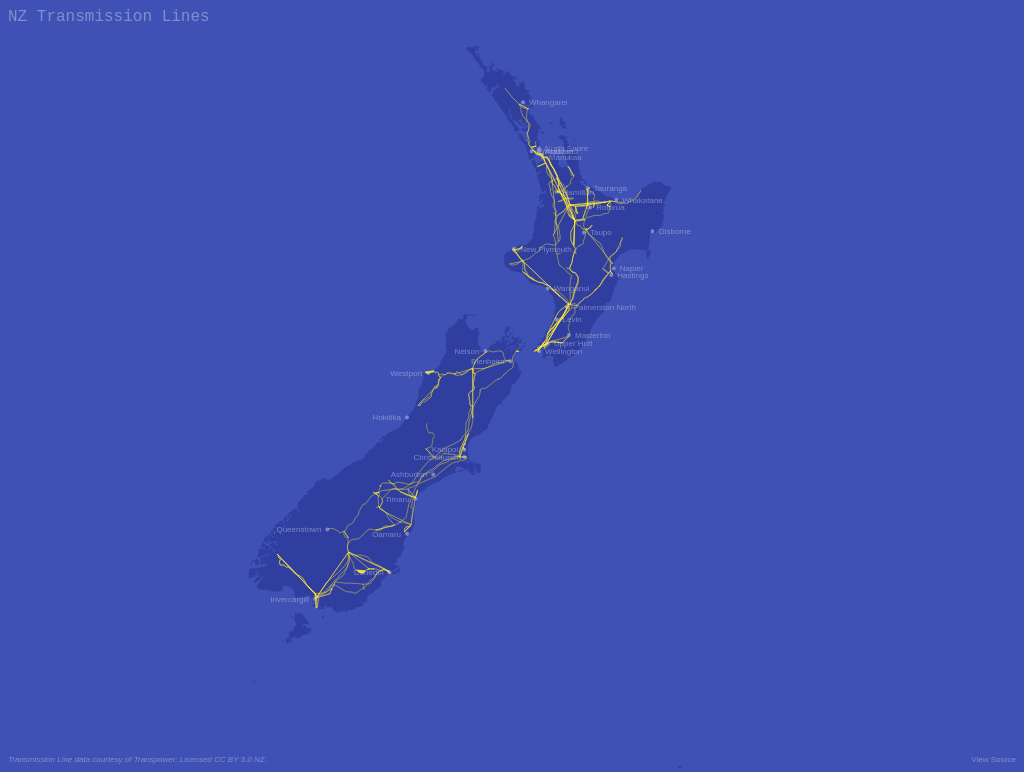
D3 v3 page, settled after 480 driven frames (8 s of simulated time); the page loaded 2 data file(s).



/* JavaScript goes here. */
var width = window.innerWidth,
    height= window.innerHeight;

var projection = d3.geo.mercator()
  .scale(2000)
  .center([174, -42])
  .translate([width / 2, height / 2]);


var zoomed = function() {
  container.attr('transform', "translate(" + d3.event.translate + ")scale(" + d3.event.scale + ")");
  container.selectAll('.place-label')
    .style('font-size', 8 / d3.event.scale + 'px');
  container.selectAll('.transmission-line').style('stroke-width', 0.5 / d3.event.scale + 'px');
}


var zoom =  d3.behavior.zoom()
  .scale(1)
  .scaleExtent([1, 8])
  .translate([0, 0])
  .on('zoom', zoomed);

var svg = d3.select('body').append('svg')
  .attr('width', width)
  .attr('height', height);

var container = svg.append('g');

var path = d3.geo.path()
  .projection(projection)
  .pointRadius(2);

svg.append("rect")
    .attr("class", "overlay")
    .attr("width", width)
    .attr("height", height)
    .call(zoom);


d3.json("data/nz.json", function(error, nz) {
  if (error) { return console.error(error); }
  var boundary = topojson.feature(nz, nz.objects.new_zealand);

  container.append('path')
    .datum(boundary)
    .attr('d', path)
    .attr('class', 'new-zealand-boundary');

  container.append('path')
    .datum(topojson.feature(nz, nz.objects.places))
    .attr('d', path)
    .attr('class', 'place');

  container.selectAll(".place-label")
      .data(topojson.feature(nz, nz.objects.places).features)
    .enter().append("text")
      .attr("class", "place-label")
      .attr("transform", function(d) { return "translate(" + projection(d.geometry.coordinates) + ")"; })
      .attr("dy", ".35em")
      .text(function(d) { return d.properties.name; });

  container.selectAll(".place-label")
    .attr("x", function(d) { return d.geometry.coordinates[0] > 174? 6 : -6; })
    .style("text-anchor", function(d) { return d.geometry.coordinates[0] > 174 ? "start" : "end"; });

  d3.json('data/transmissionLines.json', function(error, json) {
    if (error) { console.error(error); }
    var lines = topojson.feature(json, json.objects.transmissionLinesGeo).features;
    var lineCount = lines.length;

    container.selectAll('path')
      .data(lines)
    .enter().append('path')
      .attr('d', path)
      .attr('class', 'transmission-line');
  });
});



### data: data/nz.json
{
 "type": "Topology",
 "objects": {
  "new_zealand": {
   "type": "GeometryCollection",
   "geometries": [
    "{... 4 keys}"
   ]
  },
  "places": {
   "type": "GeometryCollection",
   "geometries": [
    "{... 3 keys}",
    "{... 3 keys}",
    "{... 3 keys}",
    "{... 3 keys}",
    "{... 3 keys}",
    "{... 3 keys}",
    "{... 3 keys}",
    "{... 3 keys}",
    "... 24 more items"
   ]
  }
 },
 "arcs": [
  [
   [
    9729,
    29
   ],
   [
    0,
    -3
   ],
   [
    0,
    1
   ],
   [
    1,
    -2
   ],
   [
    0,
    -2
   ],
   [
    1,
    -1
   ],
   [
    0,
    -4
   ],
   [
    0,
    -1
   ],
   "... 27 more items"
  ],
  [
   [
    9643,
    394
   ],
   [
    2,
    -3
   ],
   [
    0,
    -2
   ],
   [
    0,
    -1
   ],
   [
    -1,
    -1
   ],
   [
    -1,
    -2
   ],
   [
    0,
    -2
   ],
   [
    -4,
    2
   ],
   "... 12 more items"
  ],
  [
   [
    9646,
    470
   ],
   [
    -1,
    -3
   ],
   [
    0,
    -1
   ],
   [
    1,
    -1
   ],
   [
    1,
    2
   ],
   [
    0,
    -1
   ],
   [
    0,
    -3
   ],
   [
    0,
    -3
   ],
   "... 96 more items"
  ],
  [
   [
    9998,
    654
   ],
   [
    -1,
    0
   ],
   [
    -1,
    1
   ],
   [
    0,
    3
   ],
   [
    -1,
    6
   ],
   [
    1,
    3
   ],
   [
    1,
    8
   ],
   [
    0,
    2
   ],
   "... 10 more items"
  ],
  [
   [
    9657,
    1037
   ],
   [
    0,
    -2
   ],
   [
    0,
    -2
   ],
   [
    0,
    -3
   ],
   [
    0,
    1
   ],
   [
    0,
    1
   ],
   [
    -1,
    3
   ],
   [
    0,
    1
   ],
   "... 7 more items"
  ],
  [
   [
    9680,
    1217
   ],
   [
    -1,
    -1
   ],
   [
    0,
    2
   ],
   [
    0,
    3
   ],
   [
    1,
    3
   ],
   [
    1,
    -3
   ],
   [
    -1,
    -2
   ],
   [
    0,
    -2
   ]
  ],
  [
   [
    9687,
    1318
   ],
   [
    -1,
    0
   ],
   [
    0,
    3
   ],
   [
    0,
    3
   ],
   [
    0,
    2
   ],
   [
    1,
    0
   ],
   [
    0,
    -2
   ],
   [
    0,
    -4
   ],
   "... 1 more items"
  ],
  [
   [
    9711,
    1318
   ],
   [
    0,
    -2
   ],
   [
    0,
    3
   ],
   [
    0,
    2
   ],
   [
    0,
    2
   ],
   [
    -1,
    3
   ],
   [
    1,
    0
   ],
   [
    0,
    1
   ],
   "... 5 more items"
  ],
  "... 17 more items"
 ],
 "transform": {
  "scale": [
   0.03568,
   0.004406
  ],
  "translate": [
   -178.0,
   -52.6
  ]
 }
}

### data: data/transmissionLines.json
{
 "type": "Topology",
 "objects": {
  "transmissionLinesGeo": {
   "type": "GeometryCollection",
   "crs": {
    "type": "name",
    "properties": "{... 1 keys}"
   },
   "geometries": [
    "{... 3 keys}",
    "{... 3 keys}",
    "{... 3 keys}",
    "{... 3 keys}",
    "{... 3 keys}",
    "{... 3 keys}",
    "{... 3 keys}",
    "{... 3 keys}",
    "... 200 more items"
   ]
  }
 },
 "arcs": [
  [
   [
    3782,
    3694
   ],
   [
    1,
    -2
   ],
   [
    1,
    0
   ],
   [
    1,
    -3
   ],
   [
    1,
    -1
   ],
   [
    0,
    -1
   ],
   [
    1,
    -1
   ],
   [
    1,
    0
   ],
   "... 51 more items"
  ],
  [
   [
    4118,
    3357
   ],
   [
    0,
    1
   ],
   [
    0,
    -1
   ],
   [
    0,
    1
   ],
   [
    1,
    1
   ],
   [
    0,
    1
   ],
   [
    -1,
    1
   ],
   [
    0,
    1
   ],
   "... 445 more items"
  ],
  [
   [
    7050,
    8709
   ],
   [
    -1,
    1
   ],
   [
    -1,
    3
   ],
   [
    0,
    3
   ],
   [
    0,
    2
   ],
   [
    -2,
    3
   ],
   [
    -1,
    4
   ],
   [
    1,
    -4
   ],
   "... 44 more items"
  ],
  [
   [
    6978,
    8781
   ],
   [
    6,
    0
   ],
   [
    3,
    0
   ],
   [
    4,
    0
   ],
   [
    5,
    -1
   ],
   [
    4,
    -1
   ],
   [
    3,
    -1
   ],
   [
    3,
    0
   ],
   "... 26 more items"
  ],
  [
   [
    7115,
    8803
   ],
   [
    4,
    -3
   ],
   [
    -141,
    -19
   ]
  ],
  [
   [
    6978,
    8781
   ],
   [
    -1,
    -1
   ]
  ],
  [
   [
    6977,
    8780
   ],
   [
    1,
    1
   ]
  ],
  [
   [
    6978,
    8781
   ],
   [
    141,
    19
   ],
   [
    1,
    0
   ],
   [
    -1,
    0
   ],
   [
    1,
    0
   ],
   [
    -1,
    0
   ],
   [
    1,
    0
   ]
  ],
  "... 805 more items"
 ],
 "transform": {
  "scale": [
   0.001041,
   0.001119
  ],
  "translate": [
   167.3,
   -46.59
  ]
 }
}